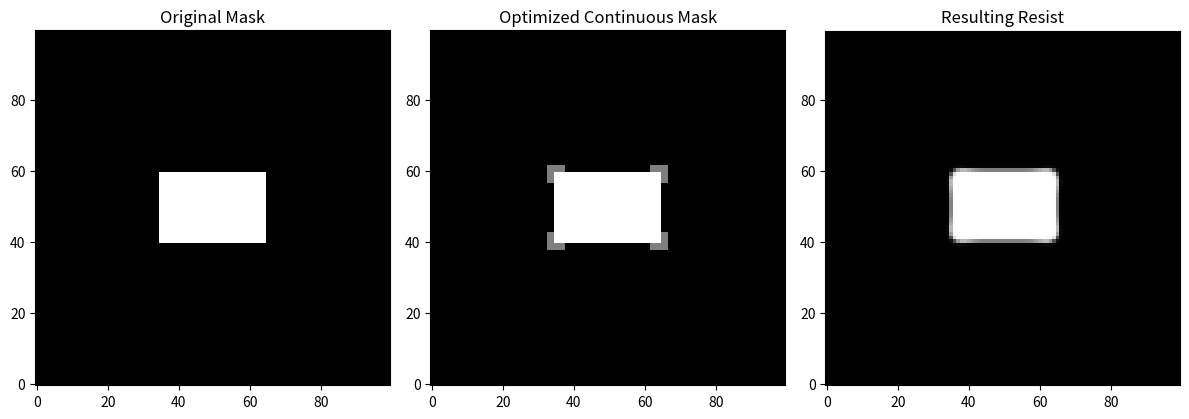
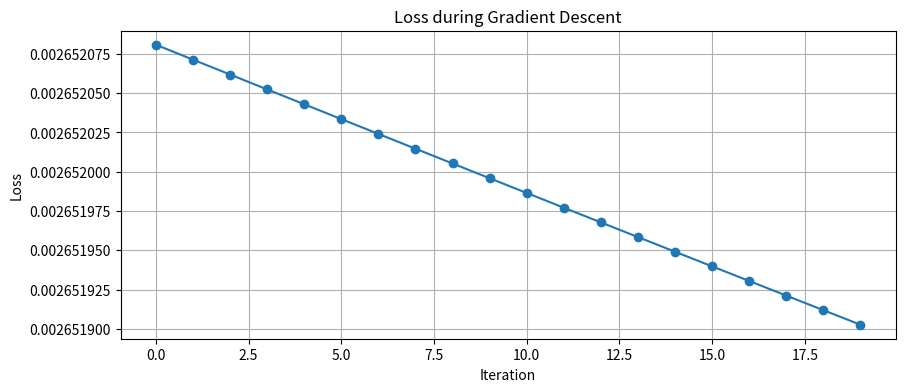

Write Python code to recreate these figures, in order.
from matplotlib import pyplot as plt
import numpy as np
from scipy import signal

# --------------------------------------------------
# 1. Build 2D coordinate grid
# --------------------------------------------------
x = np.linspace(-1, 1, 100)
y = np.linspace(-1, 1, 100)
X, Y = np.meshgrid(x, y)

# --------------------------------------------------
# 2. Define target rectangle
# --------------------------------------------------
width_x = 0.6
width_y = 0.4

mask_2d = ((np.abs(X) <= width_x / 2) &
           (np.abs(Y) <= width_y / 2)).astype(float)

target = mask_2d.copy()

# --------------------------------------------------
# 3. Define PSF
# --------------------------------------------------
sigma = 0.05
psf_2d = np.exp(-((X ** 2 + Y ** 2) / (2 * sigma ** 2)))
psf_2d /= np.sum(psf_2d)

threshold = 0.5

# --------------------------------------------------
# 4. Soft resist model
# --------------------------------------------------
def soft_resist(aerial, threshold, beta=30):
    return 1 / (1 + np.exp(-beta * (aerial - threshold)))

# --------------------------------------------------
# 5. Serif template
# --------------------------------------------------
serif_size = 0.10

serif_template = (
    ((np.abs(X - 0.3) <= serif_size / 2) &
     (np.abs(Y - 0.2) <= serif_size / 2))
    |
    ((np.abs(X + 0.3) <= serif_size / 2) &
     (np.abs(Y - 0.2) <= serif_size / 2))
    |
    ((np.abs(X - 0.3) <= serif_size / 2) &
     (np.abs(Y + 0.2) <= serif_size / 2))
    |
    ((np.abs(X + 0.3) <= serif_size / 2) &
     (np.abs(Y + 0.2) <= serif_size / 2))
).astype(float)

# --------------------------------------------------
# 6. Continuous parameterization
# --------------------------------------------------
def sigmoid(z):
    return 1 / (1 + np.exp(-z))

def make_continuous_mask(z):
    alpha = sigmoid(z)
    mask = mask_2d + alpha * serif_template
    mask = np.clip(mask, 0.0, 1.0)
    return mask

# --------------------------------------------------
# 7. Objective function
# --------------------------------------------------
def continuous_objective(z_array):
    z = z_array[0]

    mask = make_continuous_mask(z)

    aerial = signal.fftconvolve(mask, psf_2d, mode="same")
    resist = soft_resist(aerial, threshold, beta=30)

    loss = np.mean((resist - target) ** 2)
    return loss

# --------------------------------------------------
# 8. Numerical gradient
# --------------------------------------------------
def gradient_z(z, h=0.1):
    loss_plus = continuous_objective(np.array([z + h]))
    loss_minus = continuous_objective(np.array([z - h]))
    return (loss_plus - loss_minus) / (2 * h)

# --------------------------------------------------
# 9. Gradient descent
# --------------------------------------------------
z = 0.0
learning_rate = 1.0

z_history = []
alpha_history = []
loss_history = []

for i in range(20):
    grad = gradient_z(z)
    z = z - learning_rate * grad
    z = np.clip(z, -10, 10)

    loss = continuous_objective(np.array([z]))
    alpha = sigmoid(z)

    z_history.append(z)
    alpha_history.append(alpha)
    loss_history.append(loss)

    print(i, "z =", z, "alpha =", alpha, "loss =", loss, "gradient =", grad)

# --------------------------------------------------
# 10. Plot results
# --------------------------------------------------
optimized_mask = make_continuous_mask(z)
optimized_aerial = signal.fftconvolve(optimized_mask, psf_2d, mode="same")
optimized_resist = soft_resist(optimized_aerial, threshold, beta=30)

plt.figure(figsize=(12, 4))

plt.subplot(1, 3, 1)
plt.imshow(mask_2d, cmap="gray", origin="lower")
plt.title("Original Mask")

plt.subplot(1, 3, 2)
plt.imshow(optimized_mask, cmap="gray", origin="lower")
plt.title("Optimized Continuous Mask")

plt.subplot(1, 3, 3)
plt.imshow(optimized_resist, cmap="gray", origin="lower")
plt.title("Resulting Resist")

plt.tight_layout()
plt.show()

# --------------------------------------------------
# 11. Plot optimization history
# --------------------------------------------------
plt.figure(figsize=(10, 4))
plt.plot(loss_history, marker="o")
plt.xlabel("Iteration")
plt.ylabel("Loss")
plt.title("Loss during Gradient Descent")
plt.grid(True)
plt.show()
